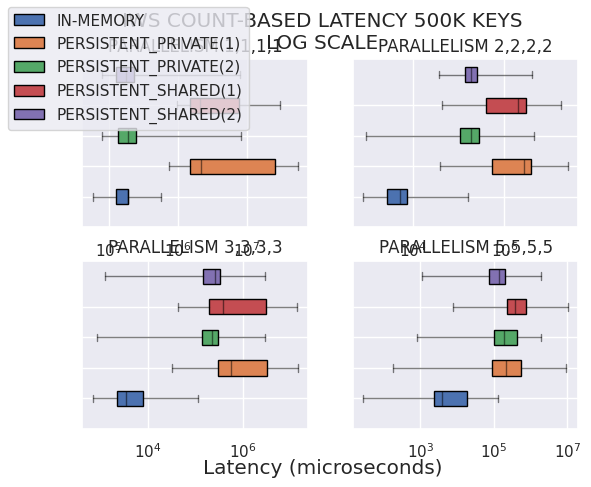

Generate this figure with matplotlib:
# Importing libraries
import matplotlib.pyplot as plt
import numpy as np
import pandas as pd
import seaborn as sns
BLUE = "#3D85F7"
BLUE_LIGHT = "#5490FF"
PINK = "#C32E5A"
PINK_LIGHT = "#D34068"
GREY40 = "#666666"
GREY25 = "#404040"
GREY20 = "#333333"
BACKGROUND = "#F5F4EF"
sns.set_theme()
fig, axs = plt.subplots(ncols=2,nrows=2,sharey=False,sharex=False)
# 0 -> CB_INC_NORMAL , 1-> CB_P_INC, 2->CB_NON_INC_NORMAL, 3->CB_P_NON_INC, 4 -> TB_INC_NORMAL , 5-> TB_P_INC, 6->TB_NONINC_NORMAL, 7->TB_P_NONINC ;;
# 0/1
# NORMAL; PRIVATE(1); PRIVATE(2); SHARED(1); SHARED(2);
fig.set_facecolor('white')
fig.align_labels()
fig.suptitle(f"IWS COUNT-BASED LATENCY 500K KEYS\nLOG SCALE")
fig.supylabel("")

axs[0][0].set_xscale('log')
axs[0][1].set_xscale('log')
axs[1][0].set_xscale('log')
axs[1][1].set_xscale('log')

boxes = [
    {
        'whislo': np.mean([57533]),    # Bottom whisker position
        'q1'    : np.mean([125792]),    # First quartile (25th percentile)
        'med'   : np.mean([187248]),    # Median         (50th percentile)
        'q3'    : np.mean([188075]),    # Third quartile (75th percentile)
        'whishi': np.mean([567977]),    # Top whisker position
        'fliers': []        # Outliers
    }, {
        'whislo': np.mean([751990]),    # Bottom whisker position 
        'q1'    : np.mean([1472002]),    # First quartile (25th percentile)
        'med'   : np.mean([2172005]),    # Median         (50th percentile)
        'q3'    : np.mean([26003989]),    # Third quartile (75th percentile)
        'whishi': np.mean([54543999]),    # Top whisker position
        'fliers': []        # Outliers
    }, {
        'whislo': np.mean([78960]),    # Bottom whisker position
        'q1'    : np.mean([134218]),    # First quartile (25th percentile)
        'med'   : np.mean([191051]),    # Median         (50th percentile)
        'q3'    : np.mean([248927]),    # Third quartile (75th percentile)
        'whishi': np.mean([8176951]),    # Top whisker position
        'fliers': []        # Outliers

    },{
        'whislo': np.mean([956075]),    # Bottom whisker position
        'q1'    : np.mean([1504018]),    # First quartile (25th percentile)
        'med'   : np.mean([2092024]),    # Median         (50th percentile)
        'q3'    : np.mean([7799994]),    # Third quartile (75th percentile)
        'whishi': np.mean([30188010]),    # Top whisker position
        'fliers': []        # Outliers
    },{
        'whislo': np.mean([77475]),    # Bottom whisker position
        'q1'    : np.mean([126386]),    # First quartile (25th percentile)
        'med'   : np.mean([176988]),    # Median         (50th percentile)
        'q3'    : np.mean([226295]),    # Third quartile (75th percentile)
        'whishi': np.mean([7962468]),    # Top whisker position
        'fliers': []        # Outliers
    }

]
bx = axs[0][0].bxp(boxes,patch_artist=True,vert=False)
for element in ['whiskers', 'fliers', 'means', 'medians', 'caps']:
        plt.setp(bx[element], color='black', alpha = 0.5)

axs[0][0].set_title("PARALLELISM 1,1,1,1")
axs[0][0].set_yticks([r for r in range(len([1,2,3,4,5]))],
                  ['', '', '', '', ''])

bx['boxes'][0].set(facecolor = (76/255,114/255,176/255), alpha = 1)
bx['boxes'][1].set(facecolor = (221/255,132/255,83/255),alpha = 1)
bx['boxes'][2].set(facecolor = (85/255,168/255,104/255),alpha = 1)
bx['boxes'][3].set(facecolor = (196/255,77/255,82/255), alpha = 1)
bx['boxes'][4].set(facecolor = (130/255,113/255,178/255), alpha = 1)


boxes = [
    {
        'whislo': np.mean([817]),    # Bottom whisker position
        'q1'    : np.mean([2739]),    # First quartile (25th percentile)
        'med'   : np.mean([5227]),    # Median         (50th percentile)
        'q3'    : np.mean([7247]),    # Third quartile (75th percentile)
        'whishi': np.mean([160753]),    # Top whisker position
        'fliers': []        # Outliers
    }, {
        'whislo': np.mean([39982]),    # Bottom whisker position 
        'q1'    : np.mean([540005]),    # First quartile (25th percentile)
        'med'   : np.mean([2679983]),    # Median         (50th percentile)
        'q3'    : np.mean([3847994]),    # Third quartile (75th percentile)
        'whishi': np.mean([24799980]),    # Top whisker position
        'fliers': []        # Outliers
    }, {
        'whislo': np.mean([946]),    # Bottom whisker position
        'q1'    : np.mean([104675]),    # First quartile (25th percentile)
        'med'   : np.mean([182231]),    # Median         (50th percentile)
        'q3'    : np.mean([274838]),    # Third quartile (75th percentile)
        'whishi': np.mean([4424243]),    # Top whisker position
        'fliers': []        # Outliers
    },{
                    'whislo': np.mean([44030]),    # Bottom whisker position
        'q1'    : np.mean([392028]),    # First quartile (25th percentile)
        'med'   : np.mean([2020011]),    # Median         (50th percentile)
        'q3'    : np.mean([2968015]),    # Third quartile (75th percentile)
        'whishi': np.mean([17328003]),    # Top whisker position
        'fliers': []        # Outliers

    },{
        'whislo': np.mean([36443]),    # Bottom whisker position
        'q1'    : np.mean([134783]),    # First quartile (25th percentile)
        'med'   : np.mean([188589]),    # Median         (50th percentile)
        'q3'    : np.mean([254745]),    # Third quartile (75th percentile)
        'whishi': np.mean([4125911]),    # Top whisker position
        'fliers': []        # Outliers
    }

]
bx = axs[0][1].bxp(boxes,patch_artist=True,vert=False)
for element in ['whiskers', 'fliers', 'means', 'medians', 'caps']:
        plt.setp(bx[element], color='black', alpha = 0.5)

axs[0][1].set_title("PARALLELISM 2,2,2,2")
axs[0][1].set_yticks([r for r in range(len([1,2,3,4,5]))],
                  ['', '', '', '', ''])

bx['boxes'][0].set(facecolor = (76/255,114/255,176/255), alpha = 1)
bx['boxes'][1].set(facecolor = (221/255,132/255,83/255),alpha = 1)
bx['boxes'][2].set(facecolor = (85/255,168/255,104/255),alpha = 1)
bx['boxes'][3].set(facecolor = (196/255,77/255,82/255), alpha = 1)
bx['boxes'][4].set(facecolor = (130/255,113/255,178/255), alpha = 1)


boxes = [
    {
        'whislo': np.mean([673]),    # Bottom whisker position
        'q1'    : np.mean([2171]),    # First quartile (25th percentile)
        'med'   : np.mean([3484]),    # Median         (50th percentile)
        'q3'    : np.mean([7973]),    # Third quartile (75th percentile)
        'whishi': np.mean([111028]),    # Top whisker position
        'fliers': []        # Outliers
    }, {
        'whislo': np.mean([32283]),    # Bottom whisker position 
        'q1'    : np.mean([296133]),    # First quartile (25th percentile)
        'med'   : np.mean([580151]),    # Median         (50th percentile)
        'q3'    : np.mean([3261100]),    # Third quartile (75th percentile)
        'whishi': np.mean([14468174]),    # Top whisker position
        'fliers': []        # Outliers
    }, {
        'whislo': np.mean([842]),    # Bottom whisker position
        'q1'    : np.mean([138069]),    # First quartile (25th percentile)
        'med'   : np.mean([227301]),    # Median         (50th percentile)
        'q3'    : np.mean([305685]),    # Third quartile (75th percentile)
        'whishi': np.mean([2935080]),    # Top whisker position
        'fliers': []        # Outliers
    },{
                    'whislo': np.mean([43996]),    # Bottom whisker position
        'q1'    : np.mean([196077]),    # First quartile (25th percentile)
        'med'   : np.mean([383979]),    # Median         (50th percentile)
        'q3'    : np.mean([3091449]),    # Third quartile (75th percentile)
        'whishi': np.mean([13879996]),    # Top whisker position
        'fliers': []        # Outliers

    },{
        'whislo': np.mean([1204]),    # Bottom whisker position
        'q1'    : np.mean([147356]),    # First quartile (25th percentile)
        'med'   : np.mean([257717]),    # Median         (50th percentile)
        'q3'    : np.mean([332586]),    # Third quartile (75th percentile)
        'whishi': np.mean([2973300]),    # Top whisker position
        'fliers': []        # Outliers
    }

]
bx = axs[1][0].bxp(boxes,patch_artist=True,vert=False)
for element in ['whiskers', 'fliers', 'means', 'medians', 'caps']:
        plt.setp(bx[element], color='black', alpha = 0.5)

axs[1][0].set_title("PARALLELISM 3,3,3,3")
axs[1][0].set_yticks([r for r in range(len([1,2,3,4,5]))],
                  ['', '', '', '', ''])

bx['boxes'][0].set(facecolor = (76/255,114/255,176/255), alpha = 1)
bx['boxes'][1].set(facecolor = (221/255,132/255,83/255),alpha = 1)
bx['boxes'][2].set(facecolor = (85/255,168/255,104/255),alpha = 1)
bx['boxes'][3].set(facecolor = (196/255,77/255,82/255), alpha = 1)
bx['boxes'][4].set(facecolor = (130/255,113/255,178/255), alpha = 1)


boxes = [
    {
        'whislo': np.mean([28]),    # Bottom whisker position
        'q1'    : np.mean([2433]),    # First quartile (25th percentile)
        'med'   : np.mean([3960]),    # Median         (50th percentile)
        'q3'    : np.mean([18436]),    # Third quartile (75th percentile)
        'whishi': np.mean([131586]),    # Top whisker position
        'fliers': []        # Outliers
    }, {
        'whislo': np.mean([183]),    # Bottom whisker position 
        'q1'    : np.mean([90694]),    # First quartile (25th percentile)
        'med'   : np.mean([219244]),    # Median         (50th percentile)
        'q3'    : np.mean([536078]),    # Third quartile (75th percentile)
        'whishi': np.mean([9332007]),    # Top whisker position
        'fliers': []        # Outliers
    }, {
        'whislo': np.mean([829]),    # Bottom whisker position
        'q1'    : np.mean([103517]),    # First quartile (25th percentile)
        'med'   : np.mean([186727]),    # Median         (50th percentile)
        'q3'    : np.mean([424177]),    # Third quartile (75th percentile)
        'whishi': np.mean([1958192]),    # Top whisker position
        'fliers': []        # Outliers
    },{
                    'whislo': np.mean([7995]),    # Bottom whisker position
        'q1'    : np.mean([224012]),    # First quartile (25th percentile)
        'med'   : np.mean([376152]),    # Median         (50th percentile)
        'q3'    : np.mean([767991]),    # Third quartile (75th percentile)
        'whishi': np.mean([10487996]),    # Top whisker position
        'fliers': []        # Outliers

    },{
        'whislo': np.mean([1144]),    # Bottom whisker position
        'q1'    : np.mean([75611]),    # First quartile (25th percentile)
        'med'   : np.mean([137966]),    # Median         (50th percentile)
        'q3'    : np.mean([204560]),    # Third quartile (75th percentile)
        'whishi': np.mean([1976891]),    # Top whisker position
        'fliers': []        # Outliers
    }

]
bx = axs[1][1].bxp(boxes,patch_artist=True,vert=False)
for element in ['whiskers', 'fliers', 'means', 'medians', 'caps']:
        plt.setp(bx[element], color='black', alpha = 0.5)

axs[1][1].set_title("PARALLELISM 5,5,5,5")
axs[1][1].set_yticks([r for r in range(len([1,2,3,4,5]))],
                  ['', '', '', '', ''])

bx['boxes'][0].set(facecolor = (76/255,114/255,176/255), alpha = 1)
bx['boxes'][1].set(facecolor = (221/255,132/255,83/255),alpha = 1)
bx['boxes'][2].set(facecolor = (85/255,168/255,104/255),alpha = 1)
bx['boxes'][3].set(facecolor = (196/255,77/255,82/255), alpha = 1)
bx['boxes'][4].set(facecolor = (130/255,113/255,178/255), alpha = 1)

fig.align_labels()
fig.supxlabel("Latency (microseconds)")

fig.legend(labels=["IN-MEMORY", "PERSISTENT_PRIVATE(1)", "PERSISTENT_PRIVATE(2)", "PERSISTENT_SHARED(1)", "PERSISTENT_SHARED(2)"], loc='upper left')
plt.show()